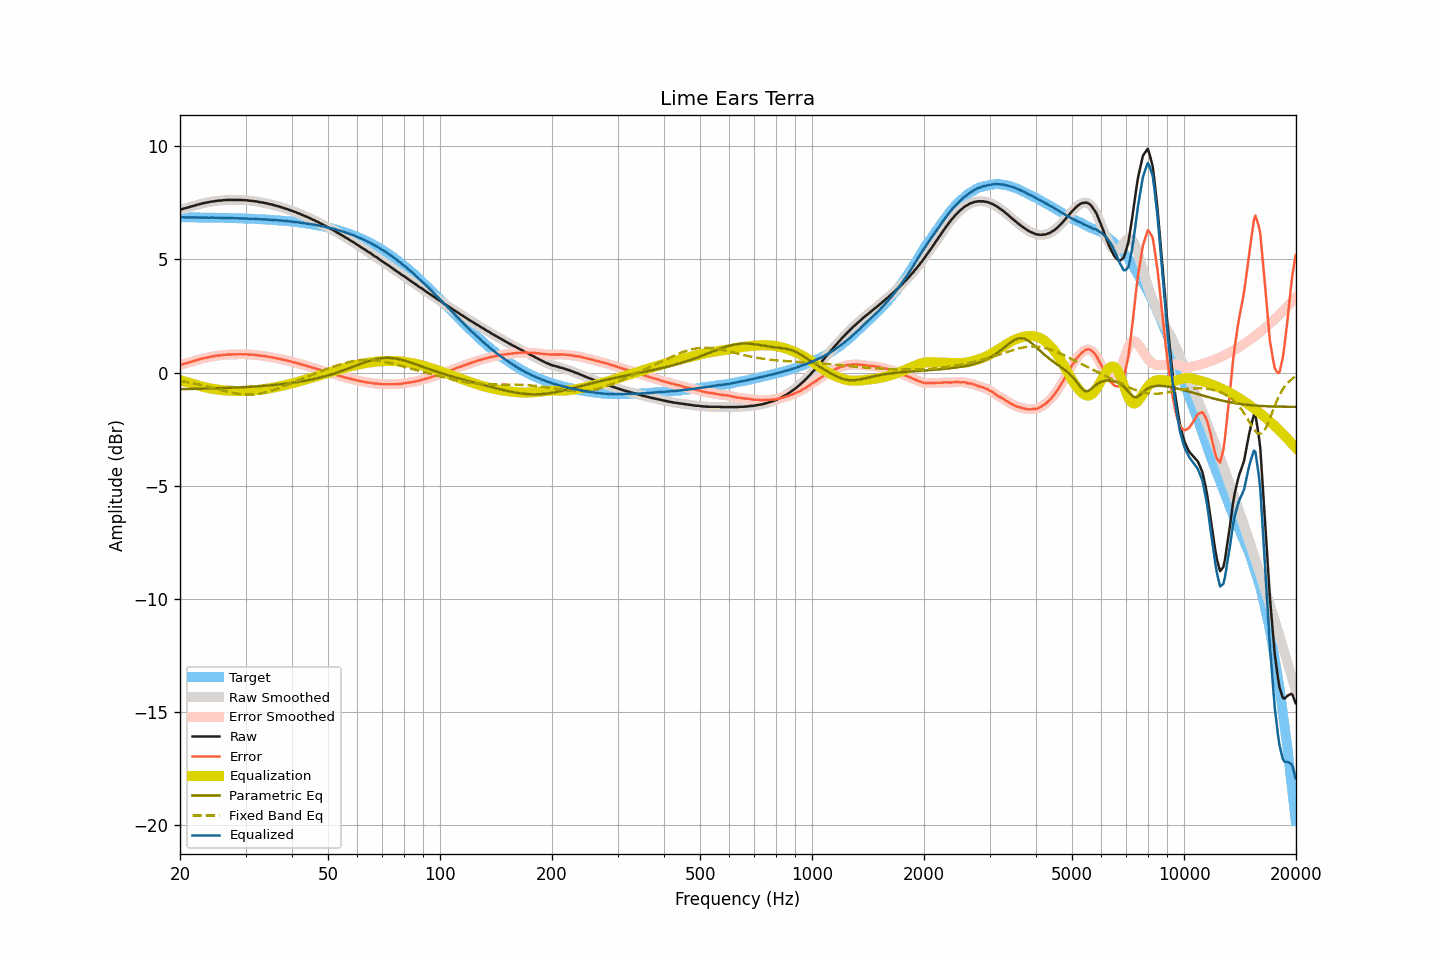

Values plotted in this chart, from the file beside it:
frequency, raw, smoothed, error, error_smoothed, equalization, parametric_eq, fixed_band_eq, equalized_raw, equalized_smoothed, target
20.00, 7.20, 7.20, 0.34, 0.34, -0.34, -0.73, -0.37, 6.86, 6.86, 6.86
20.20, 7.22, 7.22, 0.36, 0.36, -0.36, -0.73, -0.38, 6.86, 6.86, 6.86
20.40, 7.24, 7.24, 0.38, 0.38, -0.38, -0.73, -0.39, 6.86, 6.86, 6.86
20.61, 7.26, 7.26, 0.40, 0.40, -0.40, -0.73, -0.40, 6.86, 6.86, 6.86
20.81, 7.28, 7.28, 0.42, 0.42, -0.42, -0.73, -0.42, 6.86, 6.86, 6.86
21.02, 7.30, 7.30, 0.44, 0.44, -0.44, -0.72, -0.43, 6.86, 6.86, 6.86
21.23, 7.32, 7.32, 0.46, 0.46, -0.46, -0.72, -0.44, 6.86, 6.86, 6.86
21.44, 7.34, 7.34, 0.48, 0.48, -0.48, -0.72, -0.46, 6.86, 6.86, 6.86
21.66, 7.36, 7.36, 0.50, 0.50, -0.50, -0.72, -0.47, 6.86, 6.86, 6.86
21.87, 7.38, 7.38, 0.52, 0.52, -0.52, -0.72, -0.48, 6.86, 6.85, 6.86
22.09, 7.40, 7.40, 0.54, 0.54, -0.54, -0.72, -0.50, 6.85, 6.85, 6.86
22.31, 7.42, 7.42, 0.56, 0.56, -0.56, -0.72, -0.51, 6.85, 6.85, 6.85
22.54, 7.44, 7.44, 0.58, 0.59, -0.58, -0.71, -0.53, 6.85, 6.85, 6.85
22.76, 7.46, 7.46, 0.61, 0.60, -0.60, -0.71, -0.55, 6.85, 6.85, 6.85
22.99, 7.48, 7.48, 0.63, 0.62, -0.62, -0.71, -0.56, 6.86, 6.85, 6.85
23.22, 7.49, 7.49, 0.64, 0.64, -0.64, -0.71, -0.58, 6.85, 6.85, 6.85
23.45, 7.51, 7.50, 0.66, 0.65, -0.66, -0.71, -0.60, 6.85, 6.85, 6.85
23.69, 7.52, 7.52, 0.67, 0.67, -0.67, -0.70, -0.61, 6.85, 6.85, 6.85
23.92, 7.53, 7.53, 0.68, 0.68, -0.69, -0.70, -0.63, 6.84, 6.85, 6.85
24.16, 7.55, 7.54, 0.70, 0.70, -0.70, -0.70, -0.65, 6.85, 6.84, 6.85
24.40, 7.56, 7.56, 0.71, 0.71, -0.71, -0.70, -0.67, 6.85, 6.85, 6.84
24.65, 7.57, 7.57, 0.72, 0.73, -0.72, -0.70, -0.69, 6.84, 6.84, 6.84
24.89, 7.58, 7.58, 0.74, 0.74, -0.74, -0.69, -0.71, 6.84, 6.84, 6.84
25.14, 7.59, 7.59, 0.75, 0.75, -0.75, -0.69, -0.72, 6.84, 6.84, 6.84
25.39, 7.60, 7.59, 0.76, 0.75, -0.76, -0.69, -0.74, 6.84, 6.84, 6.84
25.65, 7.60, 7.60, 0.76, 0.76, -0.76, -0.69, -0.76, 6.83, 6.84, 6.84
25.91, 7.61, 7.61, 0.77, 0.77, -0.77, -0.68, -0.78, 6.83, 6.83, 6.84
26.16, 7.62, 7.61, 0.78, 0.78, -0.78, -0.68, -0.80, 6.84, 6.83, 6.83
26.43, 7.62, 7.62, 0.78, 0.79, -0.79, -0.68, -0.82, 6.83, 6.84, 6.83
26.69, 7.63, 7.63, 0.80, 0.79, -0.79, -0.68, -0.83, 6.84, 6.83, 6.83
26.96, 7.63, 7.63, 0.80, 0.80, -0.80, -0.67, -0.85, 6.83, 6.83, 6.83
27.23, 7.63, 7.63, 0.80, 0.80, -0.80, -0.67, -0.87, 6.83, 6.83, 6.83
27.50, 7.63, 7.63, 0.80, 0.80, -0.80, -0.67, -0.88, 6.82, 6.82, 6.83
27.77, 7.63, 7.63, 0.80, 0.80, -0.81, -0.67, -0.90, 6.82, 6.82, 6.82
28.05, 7.63, 7.63, 0.81, 0.81, -0.81, -0.66, -0.91, 6.82, 6.82, 6.82
28.33, 7.63, 7.63, 0.81, 0.81, -0.81, -0.66, -0.92, 6.82, 6.82, 6.82
28.62, 7.63, 7.63, 0.81, 0.81, -0.81, -0.66, -0.94, 6.82, 6.82, 6.82
28.90, 7.63, 7.63, 0.81, 0.81, -0.81, -0.65, -0.95, 6.82, 6.82, 6.82
29.19, 7.63, 7.62, 0.81, 0.81, -0.81, -0.65, -0.96, 6.82, 6.81, 6.81
29.48, 7.62, 7.62, 0.81, 0.81, -0.81, -0.64, -0.96, 6.81, 6.81, 6.81
29.78, 7.62, 7.62, 0.81, 0.81, -0.81, -0.64, -0.97, 6.81, 6.81, 6.81
30.08, 7.62, 7.61, 0.81, 0.81, -0.81, -0.64, -0.97, 6.81, 6.81, 6.81
30.38, 7.61, 7.61, 0.80, 0.80, -0.80, -0.63, -0.98, 6.80, 6.80, 6.80
30.68, 7.60, 7.60, 0.80, 0.80, -0.80, -0.63, -0.98, 6.80, 6.80, 6.80
30.99, 7.59, 7.59, 0.79, 0.79, -0.80, -0.63, -0.97, 6.79, 6.80, 6.80
31.30, 7.59, 7.58, 0.79, 0.79, -0.79, -0.62, -0.97, 6.80, 6.79, 6.79
31.61, 7.58, 7.58, 0.79, 0.79, -0.78, -0.62, -0.97, 6.79, 6.79, 6.79
31.93, 7.57, 7.57, 0.78, 0.78, -0.78, -0.61, -0.96, 6.79, 6.79, 6.79
32.24, 7.56, 7.55, 0.77, 0.77, -0.77, -0.61, -0.95, 6.79, 6.78, 6.78
32.57, 7.54, 7.54, 0.76, 0.76, -0.76, -0.60, -0.94, 6.78, 6.78, 6.78
32.89, 7.53, 7.53, 0.75, 0.75, -0.75, -0.60, -0.93, 6.77, 6.78, 6.78
33.22, 7.52, 7.52, 0.74, 0.74, -0.74, -0.59, -0.91, 6.77, 6.77, 6.77
33.55, 7.51, 7.51, 0.74, 0.74, -0.73, -0.59, -0.90, 6.77, 6.77, 6.77
33.89, 7.49, 7.49, 0.72, 0.73, -0.72, -0.58, -0.88, 6.76, 6.77, 6.77
34.23, 7.48, 7.47, 0.72, 0.71, -0.71, -0.57, -0.86, 6.76, 6.76, 6.76
34.57, 7.46, 7.46, 0.70, 0.70, -0.70, -0.57, -0.84, 6.76, 6.76, 6.76
34.92, 7.44, 7.44, 0.69, 0.69, -0.69, -0.56, -0.82, 6.75, 6.75, 6.75
35.27, 7.43, 7.42, 0.68, 0.68, -0.68, -0.56, -0.80, 6.75, 6.75, 6.75
35.62, 7.41, 7.41, 0.66, 0.66, -0.66, -0.55, -0.77, 6.74, 6.74, 6.74
35.97, 7.39, 7.39, 0.65, 0.65, -0.65, -0.54, -0.75, 6.74, 6.74, 6.74
... 635 more rows
